Run: headless pygame with SDL's dummy video driver; simulated clock (each Clock.tick advances the game by its frame time, no real sleeping); random seed 0; keys injected as events and as key.get_pressed() state; mouse plan: one left click at the window centre at the start of phase 2, then a move to the lower-right quarter at the start of phase 3.
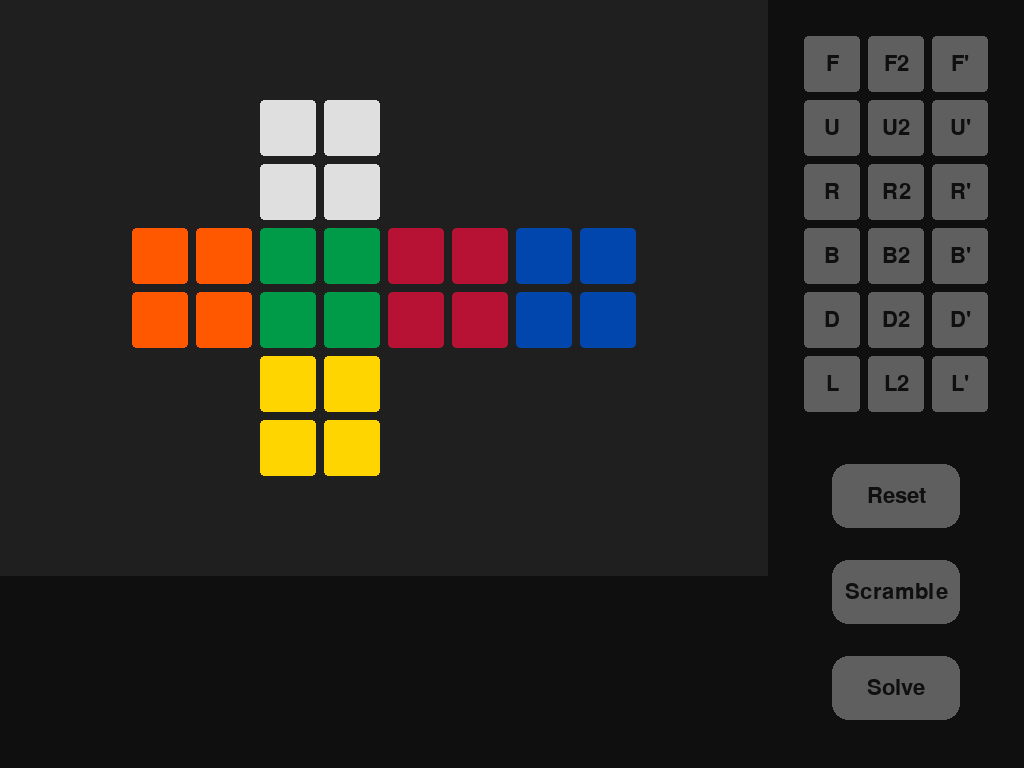
Frame 1 of 4 · flips 1–60 · no input
Frame 2 of 4 · flips 61–180 · clicked the window centre · tapped SPACE, RETURN · held RIGHT (→), D · screen unchanged from frame 1, image omitted
Frame 3 of 4 · flips 181–300 · moved the mouse to the lower-right quarter · held DOWN (↓), S · screen unchanged from frame 2, image omitted
Frame 4 of 4 · flips 301–420 · held LEFT (←), A, UP (↑), W · screen unchanged from frame 3, image omitted

The pygame program that drew these frames:

import pygame
import random

pygame.init()

W = 1024   # screen width

FONT, FONT_LARGE = pygame.font.Font(None, W // 32), pygame.font.Font(None, W // 16)

BG_COLOR, BG_PANEL_COLOR = (15, 15, 15), (31, 31, 31)
BUTTON_COLOR_1, BUTTON_COLOR_2 = (95, 95, 95), (79, 79, 79)
TEXT_COLOR_1_1, TEXT_COLOR_1_2 = (95, 95, 95), (63, 63, 63)
TEXT_COLOR_2_1, TEXT_COLOR_2_2 = (0, 155, 72), (0, 91, 8)

SCREEN = pygame.display.set_mode((W, 3 * W // 4))
BG_PANEL_RECT = pygame.rect.Rect(0, 0, 3 * W // 4, 9 * W // 16)
CLOCK = pygame.time.Clock()
pygame.display.set_caption("2x2 Rubik's Cube Solver")

NOTATIONS = ["F ", "F2", "F'", "U ", "U2", "U'", "R ", "R2", "R'"]


class Button:

    def __init__(self, surface, text, font, x, y, width, height,
                 button_color_1, button_color_2, text_color, border_radius):
        self.surface = surface
        self.button_color_1 = button_color_1
        self.button_color_2 = button_color_2
        self.color = button_color_1
        self.border_radius = border_radius
        self.body_rect = pygame.rect.Rect(x, y, width, height)
        self.text = text
        self.text_surf = font.render(text, True, text_color)
        self.text_rect = self.text_surf.get_rect(center=self.body_rect.center)
        self.press_allowed = True
        self.pressed = False

    def is_clicked(self):
        mouse_pressed = pygame.mouse.get_pressed()[0]
        if self.body_rect.collidepoint(pygame.mouse.get_pos()):
            if mouse_pressed:
                self.pressed = True
            elif self.pressed and self.press_allowed:
                self.pressed = False
                return True
        else:
            self.pressed = False
            if mouse_pressed:
                self.press_allowed = False
            else:
                self.press_allowed = True
        return False

    def draw(self):
        if self.body_rect.collidepoint(pygame.mouse.get_pos()):
            self.color = self.button_color_2
        else:
            self.color = self.button_color_1
        pygame.draw.rect(self.surface, self.color, self.body_rect, border_radius=self.border_radius)
        self.surface.blit(self.text_surf, self.text_rect)


def convert_path_into_display_text(solution_path):
    solution_text = ""
    for n in range(0, len(solution_path), 2):
        text_part = solution_path[n:n + 2]
        solution_text += text_part
        if text_part[1] == " ":
            solution_text += " "
        else:
            solution_text += "  "
    return solution_text[:-2]


def produce_random_scramble():
    random_scramble = random.choice(NOTATIONS)
    num_notations_in_scramble = random.randint(9, 10)
    while len(random_scramble) < num_notations_in_scramble * 2:
        random_notation = random.choice([the_notation for the_notation in NOTATIONS
                                         if the_notation[0] != random_scramble[-2]])
        random_scramble += random_notation
    return random_scramble


def produce_permutation_for_turner_buttons(notation, perm):
    [f1, f2, f3, f4, u1, u2, u3, u4, r1, r2, r3, r4,
     b1, b2, b3, b4, d1, d2, d3, d4, l1, l2, l3, l4] = perm
    permutation_dict = {
        "F": [f3, f1, f4, f2, u1, u2, l4, l2, u3, r2, u4, r4,
              b1, b2, b3, b4, r3, r1, d3, d4, l1, d1, l3, d2],
        "F2": [f4, f3, f2, f1, u1, u2, d2, d1, l4, r2, l2, r4,
               b1, b2, b3, b4, u4, u3, d3, d4, l1, r3, l3, r1],
        "F'": [f2, f4, f1, f3, u1, u2, r1, r3, d2, r2, d1, r4,
               b1, b2, b3, b4, l2, l4, d3, d4, l1, u4, l3, u3],
        "U": [r1, r2, f3, f4, u3, u1, u4, u2, b1, b2, r3, r4,
              l1, l2, b3, b4, d1, d2, d3, d4, f1, f2, l3, l4],
        "U2": [b1, b2, f3, f4, u4, u3, u2, u1, l1, l2, r3, r4,
               f1, f2, b3, b4, d1, d2, d3, d4, r1, r2, l3, l4],
        "U'": [l1, l2, f3, f4, u2, u4, u1, u3, f1, f2, r3, r4,
               r1, r2, b3, b4, d1, d2, d3, d4, b1, b2, l3, l4],
        "R": [f1, d2, f3, d4, u1, f2, u3, f4, r3, r1, r4, r2,
              u4, b2, u2, b4, d1, b3, d3, b1, l1, l2, l3, l4],
        "R2": [f1, b3, f3, b1, u1, d2, u3, d4, r4, r3, r2, r1,
               f4, b2, f2, b4, d1, u2, d3, u4, l1, l2, l3, l4],
        "R'": [f1, u2, f3, u4, u1, b3, u3, b1, r2, r4, r1, r3,
               d4, b2, d2, b4, d1, f2, d3, f4, l1, l2, l3, l4],
        "B": [f1, f2, f3, f4, r2, r4, u3, u4, r1, d4, r3, d3,
              b3, b1, b4, b2, d1, d2, l1, l3, u2, l2, u1, l4],
        "B2": [f1, f2, f3, f4, d4, d3, u3, u4, r1, l3, r3, l1,
               b4, b3, b2, b1, d1, d2, u2, u1, r4, l2, r2, l4],
        "B'": [f1, f2, f3, f4, l3, l1, u3, u4, r1, u1, r3, u2,
               b2, b4, b1, b3, d1, d2, r4, r2, d3, l2, d4, l4],
        "D": [f1, f2, l3, l4, u1, u2, u3, u4, r1, r2, f3, f4,
              b1, b2, r3, r4, d3, d1, d4, d2, l1, l2, b3, b4],
        "D2": [f1, f2, b3, b4, u1, u2, u3, u4, r1, r2, l3, l4,
               b1, b2, f3, f4, d4, d3, d2, d1, l1, l2, r3, r4],
        "D'": [f1, f2, r3, r4, u1, u2, u3, u4, r1, r2, b3, b4,
               b1, b2, l3, l4, d2, d4, d1, d3, l1, l2, f3, f4],
        "L": [u1, f2, u3, f4, b4, u2, b2, u4, r1, r2, r3, r4,
              b1, d3, b3, d1, f1, d2, f3, d4, l3, l1, l4, l2],
        "L2": [b4, f2, b2, f4, d1, u2, d3, u4, r1, r2, r3, r4,
               b1, f3, b3, f1, u1, d2, u3, d4, l4, l3, l2, l1],
        "L'": [d1, f2, d3, f4, f1, u2, f3, u4, r1, r2, r3, r4,
               b1, u3, b3, u1, b4, d2, b2, d4, l2, l4, l1, l3],
    }
    return permutation_dict[notation]


def produce_permutation_from_path(perm, path):
    for n in range(0, len(path), 2):
        notation = path[n:n+2]
        perm = produce_permutation(notation, perm)
    return perm


def produce_permutations_from_path(perm, path):
    perms = [perm]
    for n in range(0, len(path) - 2, 2):
        notation = path[n:n + 2]
        perm = produce_permutation(notation, perm)
        perms.append(perm)
    return perms


def produce_permutation(notation, perm):
    (f1, f2, f3, f4, u1, u2, u3, u4, r1, r2, r3, r4,
     b1, b2, b3, b4, d1, d2, d3, d4, l1, l2, l3, l4) = perm
    if notation == "F ":
        perm = f3 + f1 + f4 + f2 + u1 + u2 + l4 + l2 + u3 + r2 + u4 + r4 + \
               b1 + b2 + b3 + b4 + r3 + r1 + d3 + d4 + l1 + d1 + l3 + d2
    elif notation == "F2":
        perm = f4 + f3 + f2 + f1 + u1 + u2 + d2 + d1 + l4 + r2 + l2 + r4 + \
               b1 + b2 + b3 + b4 + u4 + u3 + d3 + d4 + l1 + r3 + l3 + r1
    elif notation == "F'":
        perm = f2 + f4 + f1 + f3 + u1 + u2 + r1 + r3 + d2 + r2 + d1 + r4 + \
               b1 + b2 + b3 + b4 + l2 + l4 + d3 + d4 + l1 + u4 + l3 + u3
    elif notation == "U ":
        perm = r1 + r2 + f3 + f4 + u3 + u1 + u4 + u2 + b1 + b2 + r3 + r4 + \
               l1 + l2 + b3 + b4 + d1 + d2 + d3 + d4 + f1 + f2 + l3 + l4
    elif notation == "U2":
        perm = b1 + b2 + f3 + f4 + u4 + u3 + u2 + u1 + l1 + l2 + r3 + r4 + \
               f1 + f2 + b3 + b4 + d1 + d2 + d3 + d4 + r1 + r2 + l3 + l4
    elif notation == "U'":
        perm = l1 + l2 + f3 + f4 + u2 + u4 + u1 + u3 + f1 + f2 + r3 + r4 + \
               r1 + r2 + b3 + b4 + d1 + d2 + d3 + d4 + b1 + b2 + l3 + l4
    elif notation == "R ":
        perm = f1 + d2 + f3 + d4 + u1 + f2 + u3 + f4 + r3 + r1 + r4 + r2 + \
               u4 + b2 + u2 + b4 + d1 + b3 + d3 + b1 + l1 + l2 + l3 + l4
    elif notation == "R2":
        perm = f1 + b3 + f3 + b1 + u1 + d2 + u3 + d4 + r4 + r3 + r2 + r1 + \
               f4 + b2 + f2 + b4 + d1 + u2 + d3 + u4 + l1 + l2 + l3 + l4
    else:  # notation == "R'":
        perm = f1 + u2 + f3 + u4 + u1 + b3 + u3 + b1 + r2 + r4 + r1 + r3 + \
               d4 + b2 + d2 + b4 + d1 + f2 + d3 + f4 + l1 + l2 + l3 + l4
    return perm


def is_cube_solved(perm):
    for s in range(0, 24, 4):
        if perm[s] * 4 != perm[s:s+4]:
            return False
    return True


def scan(paths, perms):
    new_paths = []
    new_perms = []
    for n in range(len(paths)):
        for notation in NOTATIONS:
            if paths[n][-2] != notation[0]:
                new_path = paths[n]
                new_path += notation
                new_perm = produce_permutation(notation, perms[n])
                new_paths.append(new_path)
                new_perms.append(new_perm)
                if is_cube_solved(new_perm):
                    return None, None, new_path
    return new_paths, new_perms, None


def find_solution(perm):
    if is_cube_solved(perm):
        return []
    paths = [notation for notation in NOTATIONS]
    perms = [produce_permutation(path, perm) for path in paths]
    for n in range(len(paths)):
        if is_cube_solved(perms[n]):
            return paths[n]
    print(f"\n\n1) {((pygame.time.get_ticks() - last_time) // 100) / 10}")
    for _ in range(10):
        paths, perms, solution_path = scan(paths, perms)
        if solution_path is not None:
            print(f"\nsolved in {((pygame.time.get_ticks() - last_time) // 100) / 10} seconds")
            return solution_path
        print(f"{_+2}) {((pygame.time.get_ticks() - last_time) // 100) / 10}")


CUBE_FACE_POSITIONS = [(W // 4, 7 * W // 32), (W // 4, 3 * W // 32), (3 * W // 8, 7 * W // 32),
                       (W // 2, 7 * W // 32), (W // 4, 11 * W // 32), (W // 8, 7 * W // 32)]

TURNER_BUTTON_POSITIONS = [(25 * W // 32, W // 32), (27 * W // 32, W // 32), (29 * W // 32, W // 32),
                           (25 * W // 32, 3 * W // 32), (27 * W // 32, 3 * W // 32), (29 * W // 32, 3 * W // 32),
                           (25 * W // 32, 5 * W // 32), (27 * W // 32, 5 * W // 32), (29 * W // 32, 5 * W // 32),
                           (25 * W // 32, 7 * W // 32), (27 * W // 32, 7 * W // 32), (29 * W // 32, 7 * W // 32),
                           (25 * W // 32, 9 * W // 32), (27 * W // 32, 9 * W // 32), (29 * W // 32, 9 * W // 32),
                           (25 * W // 32, 11 * W // 32), (27 * W // 32, 11 * W // 32), (29 * W // 32, 11 * W // 32)]

TURNER_BUTTON_TEXTS = ["F", "F2", "F'", "U", "U2", "U'", "R", "R2", "R'",
                       "B", "B2", "B'", "D", "D2", "D'", "L", "L2", "L'"]

color_to_rgb_dict = {
    "g": (0, 155, 72), "w": (223, 223, 223), "r": (183, 18, 52),
    "b": (0, 70, 173), "y": (255, 213, 0), "o": (255, 88, 0),
}

square_rects = []
turner_buttons = []

for x_position, y_position in CUBE_FACE_POSITIONS:
    x_position, y_position = x_position + W // 256, y_position + W // 256
    for position in [(x_position, y_position), (x_position + W // 16, y_position),
                     (x_position, y_position + W // 16), (x_position + W // 16, y_position + W // 16)]:
        new_square_rect = pygame.rect.Rect(position, (7 * W // 128, 7 * W // 128))
        square_rects.append(new_square_rect)

for i in range(18):
    x_position, y_position = TURNER_BUTTON_POSITIONS[i]
    x_position, y_position = x_position + W // 256, y_position + W // 256
    new_button = Button(SCREEN, TURNER_BUTTON_TEXTS[i], FONT, x_position, y_position, 7 * W // 128, 7 * W // 128,
                        BUTTON_COLOR_1, BUTTON_COLOR_2, BG_COLOR, W // 256)
    turner_buttons.append(new_button)

scramble = ""
last_scrambled_permutation = None

solution = ""
last_solution_permutations = []

last_permutation_solved = None

scramble_surf = FONT_LARGE.render("", True, TEXT_COLOR_1_1)
scramble_rect = scramble_surf.get_rect(center=(3 * W // 8, 79 * W // 128))
solution_surf = FONT_LARGE.render("", True, TEXT_COLOR_2_1)
solution_rect = solution_surf.get_rect(center=(3 * W // 8, 89 * W // 128))

button_reset = Button(SCREEN, "Reset", FONT, 13 * W // 16, 29 * W // 64, W // 8, W // 16,
                      BUTTON_COLOR_1, BUTTON_COLOR_2, BG_COLOR, W // 64)
button_scramble = Button(SCREEN, "Scramble", FONT, 13 * W // 16, 35 * W // 64, W // 8, W // 16,
                         BUTTON_COLOR_1, BUTTON_COLOR_2, BG_COLOR, W // 64)
button_solve = Button(SCREEN, "Solve", FONT, 13 * W // 16, 41 * W // 64, W // 8, W // 16,
                      BUTTON_COLOR_1, BUTTON_COLOR_2, BG_COLOR, W // 64)

DEFAULT_PERMUTATION = "ggggwwwwrrrrbbbbyyyyoooo"

current_permutation = DEFAULT_PERMUTATION

while True:

    for event in pygame.event.get():
        if event.type == pygame.QUIT:
            pygame.quit()
            exit()

    for turner_button in turner_buttons:
        if turner_button.is_clicked():
            current_permutation = "".join(produce_permutation_for_turner_buttons
                                          (turner_button.text, current_permutation))
            if current_permutation == last_scrambled_permutation:
                scramble_surf = FONT_LARGE.render(scramble, True, TEXT_COLOR_1_1)
            else:
                scramble_surf = FONT_LARGE.render(scramble, True, TEXT_COLOR_1_2)
            if current_permutation in last_solution_permutations:
                solution_surf = FONT_LARGE.render(solution, True, TEXT_COLOR_2_1)
            else:
                solution_surf = FONT_LARGE.render(solution, True, TEXT_COLOR_2_2)

    if button_reset.is_clicked():
        current_permutation = DEFAULT_PERMUTATION
        scramble = ""
        solution = ""
        last_scrambled_permutation = None
        last_solution_permutations = []
        last_permutation_solved = None
        scramble_surf = FONT_LARGE.render("", True, TEXT_COLOR_1_1)
        solution_surf = FONT_LARGE.render("", True, TEXT_COLOR_2_1)

    if button_scramble.is_clicked():
        scramble = produce_random_scramble()
        current_permutation = produce_permutation_from_path(DEFAULT_PERMUTATION, scramble)
        last_scrambled_permutation = current_permutation
        scramble = convert_path_into_display_text(scramble)
        scramble_surf = FONT_LARGE.render(scramble, True, TEXT_COLOR_1_1)
        scramble_rect = scramble_surf.get_rect(center=(3 * W // 8, 79 * W // 128))
        solution = ""
        last_solution_permutations = []
        solution_surf = FONT_LARGE.render("", True, TEXT_COLOR_2_1)

    if button_solve.is_clicked():
        if not is_cube_solved(current_permutation) and current_permutation != last_permutation_solved:
            last_time = pygame.time.get_ticks()
            solution = find_solution(current_permutation)
            last_solution_permutations = produce_permutations_from_path(current_permutation, solution)
            last_permutation_solved = current_permutation
            solution = convert_path_into_display_text(solution)
            solution_surf = FONT_LARGE.render(solution, True, TEXT_COLOR_2_1)
            solution_rect = solution_surf.get_rect(center=(3 * W // 8, 89 * W // 128))
            if current_permutation != last_scrambled_permutation:
                scramble = ""
                last_scrambled_permutation = None
                scramble_surf = FONT_LARGE.render("", True, TEXT_COLOR_1_1)
        elif is_cube_solved(current_permutation) and "" == scramble:
            solution = ""
            last_solution_permutations = []
            solution_surf = FONT_LARGE.render("", True, TEXT_COLOR_2_1)

    SCREEN.fill(BG_COLOR)
    pygame.draw.rect(SCREEN, BG_PANEL_COLOR, BG_PANEL_RECT)

    for i in range(24):
        pygame.draw.rect(SCREEN, color_to_rgb_dict[current_permutation[i]], square_rects[i], border_radius=W//256)

    for turner_button in turner_buttons:
        turner_button.draw()

    button_reset.draw()
    button_scramble.draw()
    button_solve.draw()

    SCREEN.blit(scramble_surf, scramble_rect)
    SCREEN.blit(solution_surf, solution_rect)

    CLOCK.tick(30)
    pygame.display.update()
